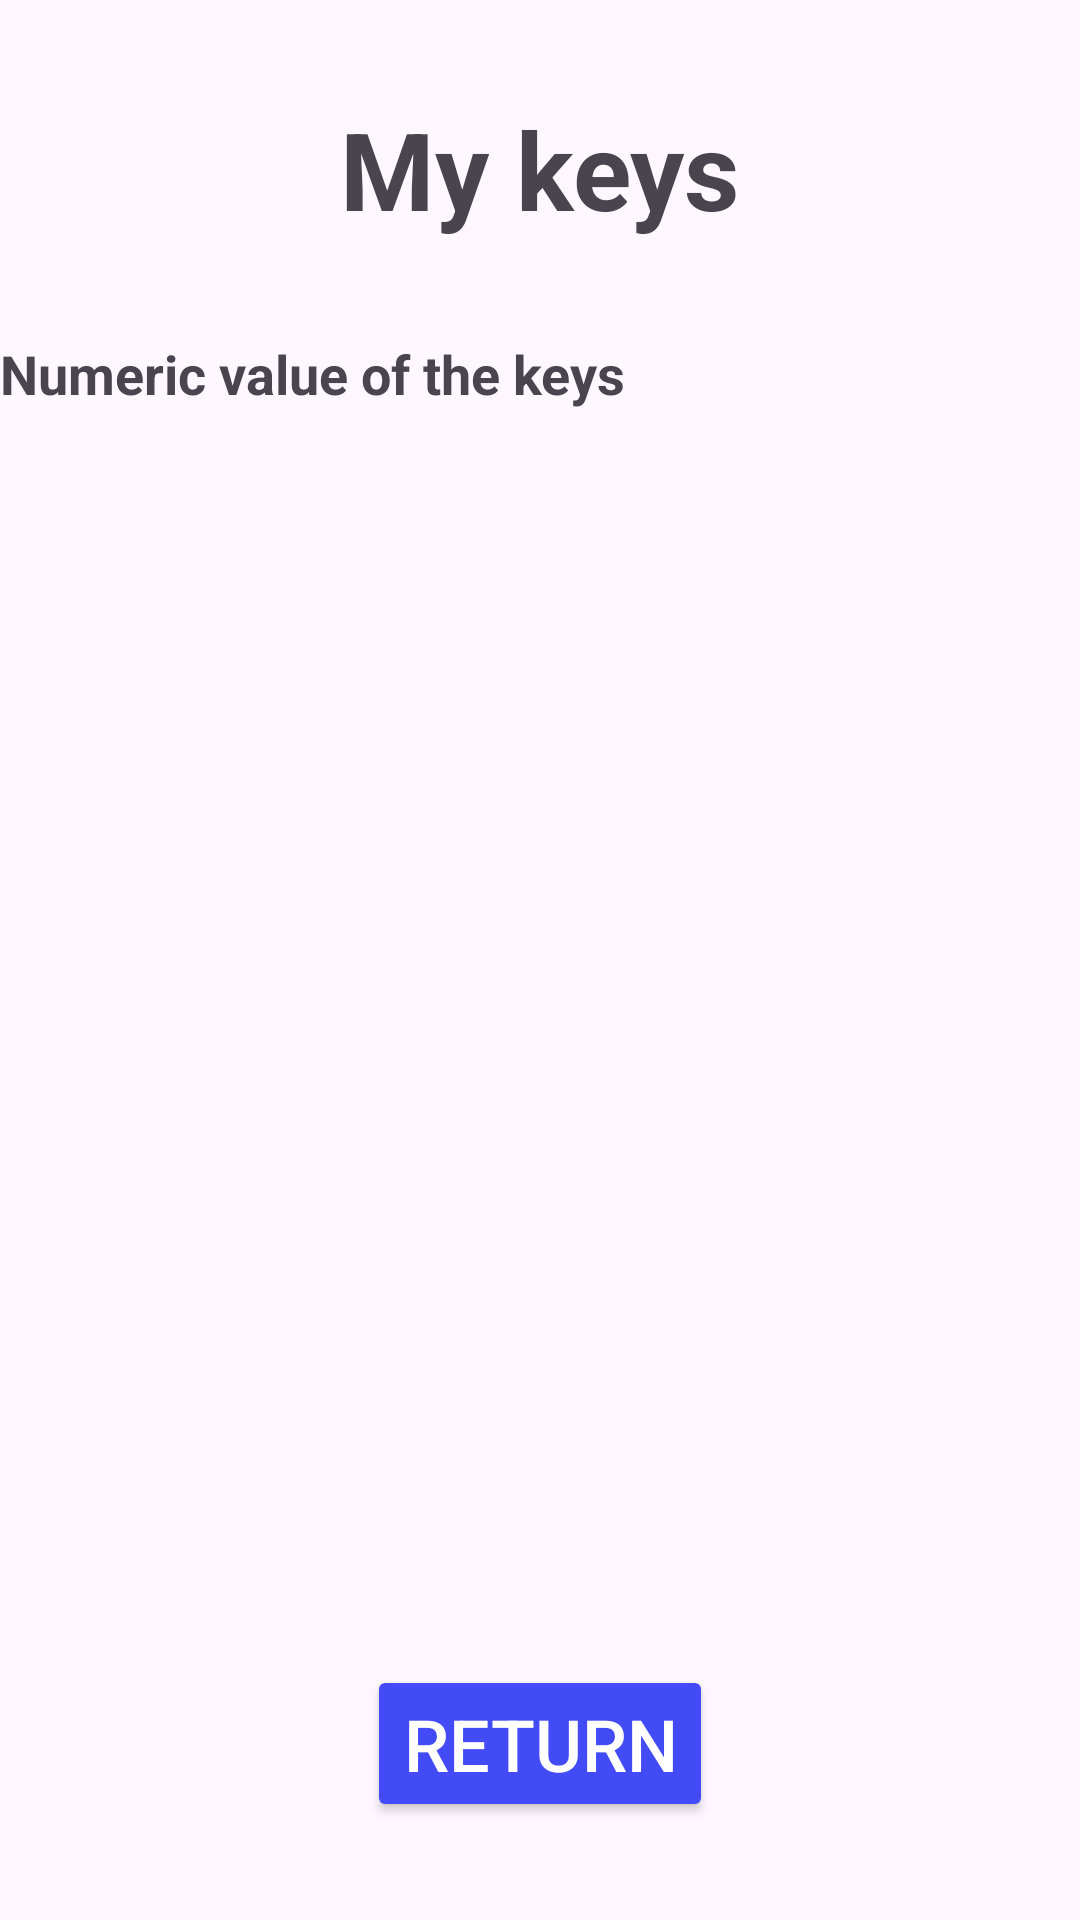

Produce the Android XML layout that renders to this screen, including the resource entries it uses.
<!-- AndroidManifest.xml: application theme Theme.APP_PSI -->
<!-- res/layout/activity_keys.xml -->
<?xml version="1.0" encoding="utf-8"?>
<androidx.constraintlayout.widget.ConstraintLayout xmlns:android="http://schemas.android.com/apk/res/android"
    xmlns:app="http://schemas.android.com/apk/res-auto"
    xmlns:tools="http://schemas.android.com/tools"
    android:layout_width="match_parent"
    android:layout_height="match_parent"
    tools:context=".activities.KeysActivity">

    <TextView
        android:id="@+id/textViewKeys"
        android:layout_width="wrap_content"
        android:layout_height="wrap_content"
        android:layout_marginTop="32dp"
        android:layout_marginBottom="16dp"
        android:text="@string/my_keys"
        android:textSize="36sp"
        android:textStyle="bold"
        app:layout_constraintBottom_toTopOf="@+id/textViewKeyValue"
        app:layout_constraintEnd_toEndOf="parent"
        app:layout_constraintStart_toStartOf="parent"
        app:layout_constraintTop_toTopOf="parent" />


    
    <TextView
        android:id="@+id/textViewKeyValue"
        android:layout_width="match_parent"
        android:layout_height="0dp"
        android:layout_marginTop="16dp"
        android:layout_marginBottom="117dp"
        android:scrollbars="vertical"
        android:text="@string/keys"
        android:textSize="18sp"
        android:textStyle="bold"
        app:layout_constraintBottom_toBottomOf="parent"
        app:layout_constraintEnd_toEndOf="parent"
        app:layout_constraintStart_toStartOf="parent"
        app:layout_constraintTop_toBottomOf="@+id/textViewKeys" />


    <Button
        android:id="@+id/buttonGoBack"
        android:layout_width="wrap_content"
        android:layout_height="wrap_content"
        android:layout_marginTop="32dp"
        android:backgroundTint="@color/bluish"
        android:text="@string/go_back"
        android:textColor="@color/white"
        android:textSize="24sp"
        app:layout_constraintEnd_toEndOf="parent"
        app:layout_constraintStart_toStartOf="parent"
        app:layout_constraintTop_toBottomOf="@+id/textViewKeyValue" />

</androidx.constraintlayout.widget.ConstraintLayout>
<!-- resources referenced by this layout -->
<resources>
  <color name="bluish">#424bf5</color>
  <color name="white">#FFFFFFFF</color>
  <string name="go_back">Return</string>
  <string name="keys">Numeric value of the keys</string>
  <string name="my_keys">My keys</string>
  <style name="Theme.APP_PSI" parent="Base.Theme.APP_PSI" />
  <style name="Base.Theme.APP_PSI" parent="Theme.Material3.DayNight.NoActionBar">
          
          
      </style>
</resources>
